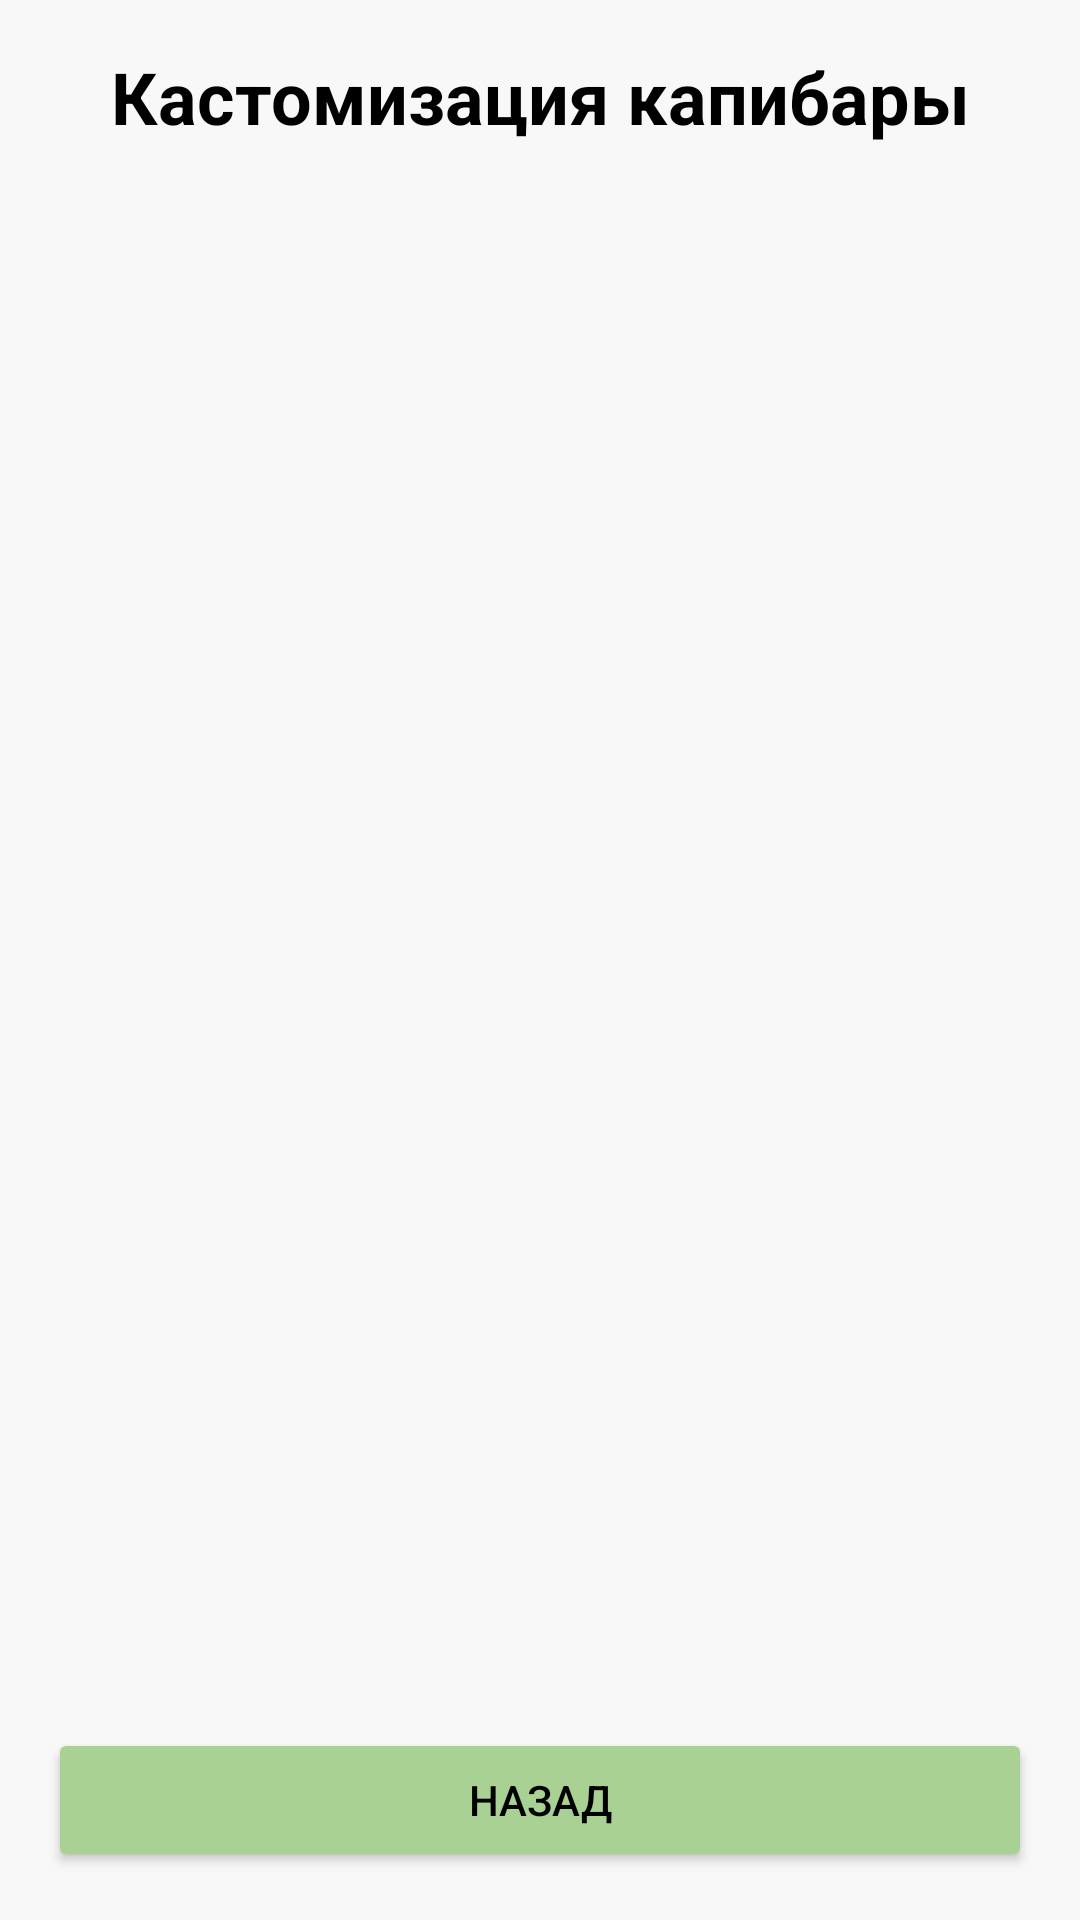

Produce the Android XML layout that renders to this screen, including the resource entries it uses.
<!-- AndroidManifest.xml: application theme Theme.Capibara -->
<!-- res/layout/fragment_customization.xml -->
<?xml version="1.0" encoding="utf-8"?>
<LinearLayout xmlns:android="http://schemas.android.com/apk/res/android" xmlns:app="http://schemas.android.com/apk/res-auto"
    android:orientation="vertical"
    android:background="#f8f8f8"
    android:padding="16dp"
    android:layout_width="match_parent"
    android:layout_height="match_parent">
    <TextView
        android:textSize="24sp"
        android:textStyle="bold"
        android:textColor="#000000"
        android:gravity="center"
        android:paddingBottom="16dp"
        android:layout_width="match_parent"
        android:layout_height="wrap_content"
        android:text="Кастомизация капибары"/>
    <androidx.recyclerview.widget.RecyclerView
        android:id="@+id/recyclerViewCustomization"
        android:padding="8dp"
        android:layout_width="match_parent"
        android:layout_height="0dp"
        android:layout_weight="1"/>
    <Button
        android:textColor="#000000"
        android:id="@+id/btnBack"
        android:layout_width="match_parent"
        android:layout_height="wrap_content"
        android:layout_marginTop="16dp"
        android:text="Назад"
        android:backgroundTint="#a9d193"/>
</LinearLayout>
<!-- resources referenced by this layout -->
<resources>
  <style name="Theme.Capibara" parent="android:Theme.Material.Light.NoActionBar" />
</resources>
